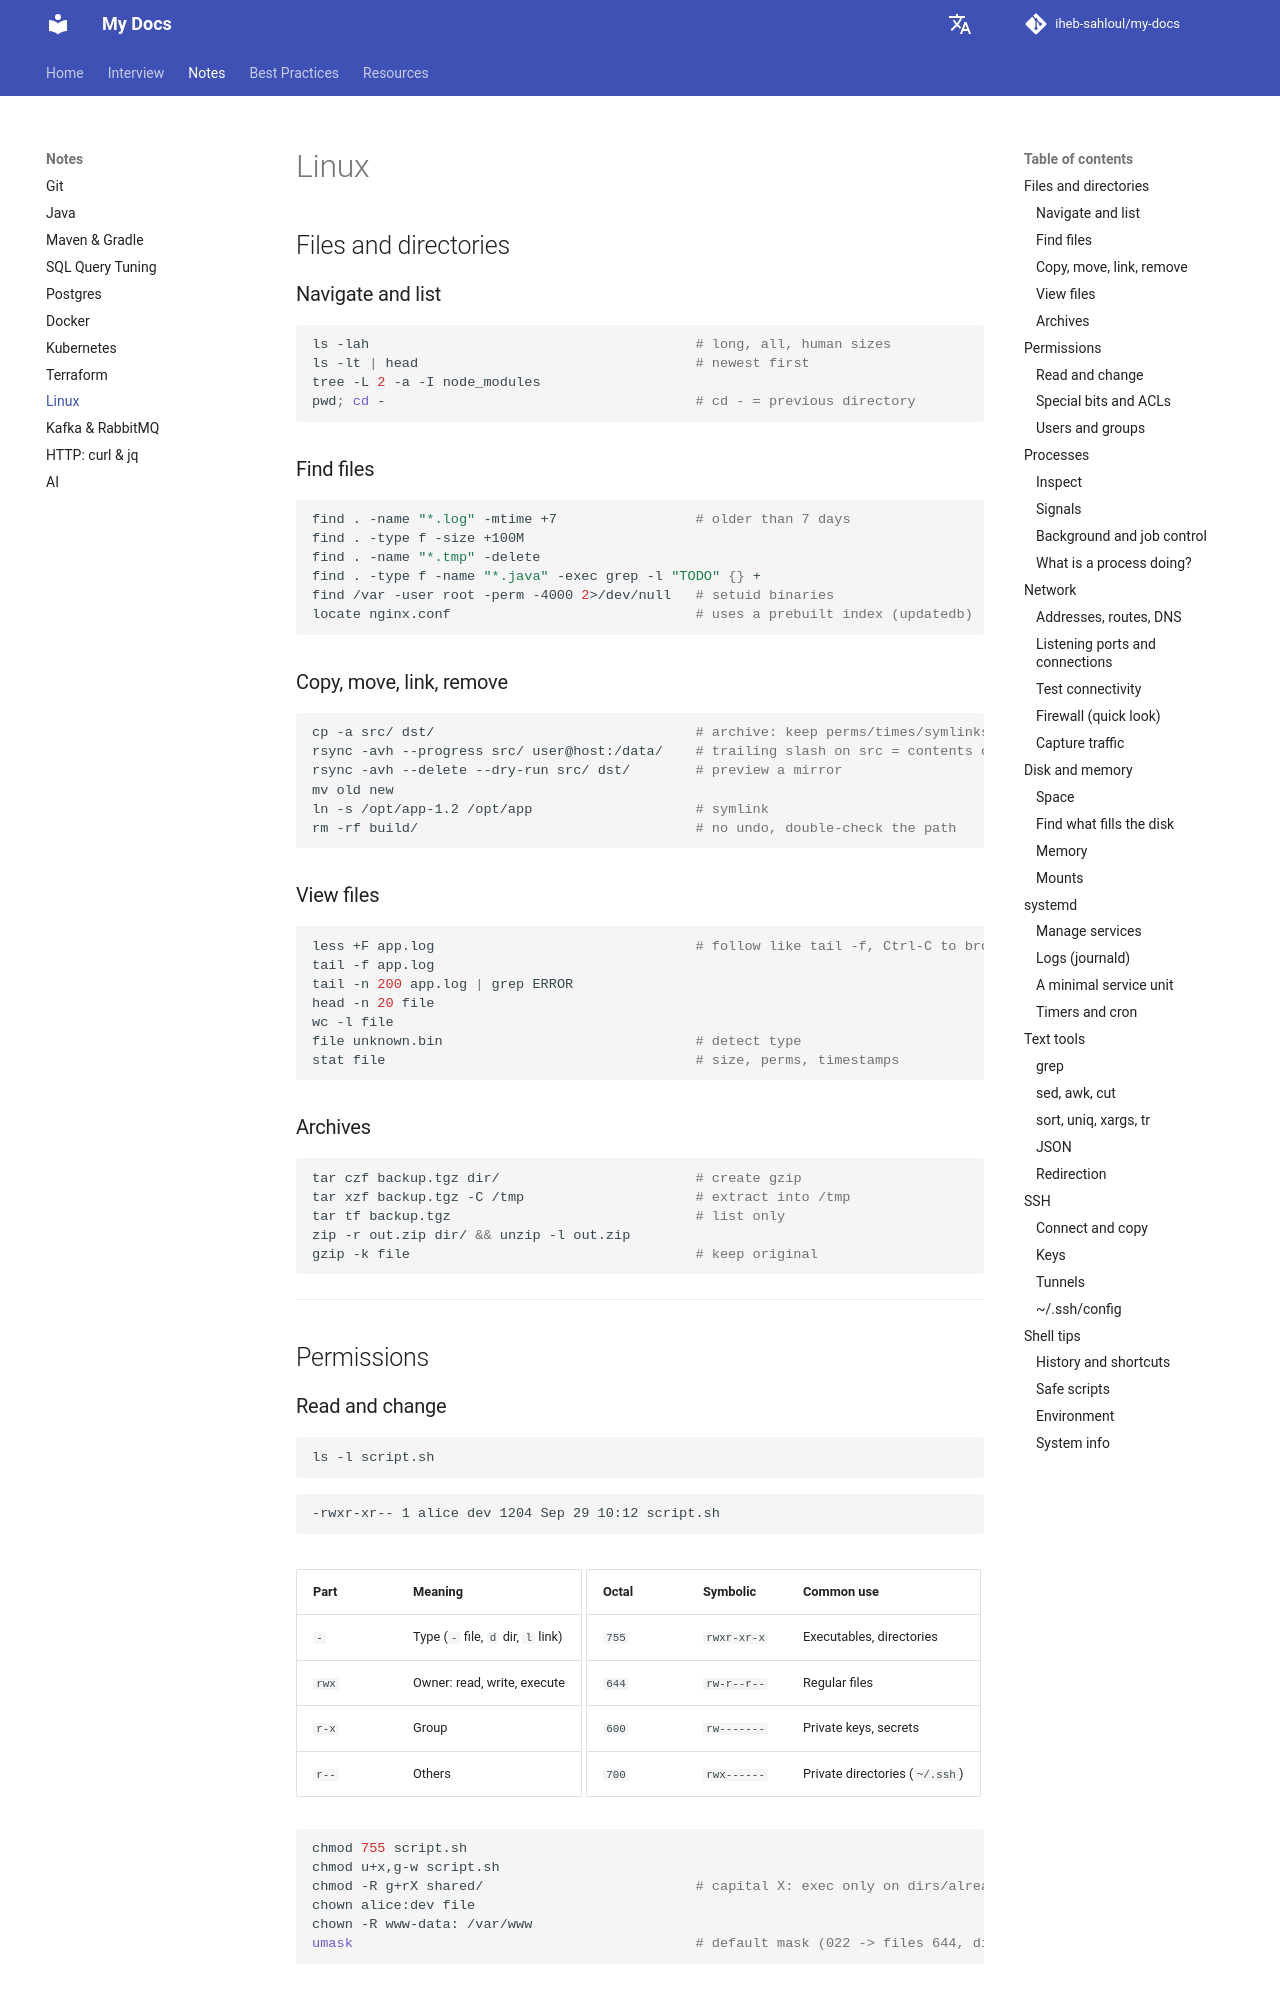

repository: iheb-sahloul/my-docs · page: notes/linux/index.html · generator: mkdocs

# Linux

## Files and directories

### Navigate and list

```bash
ls -lah                                        # long, all, human sizes
ls -lt | head                                  # newest first
tree -L 2 -a -I node_modules
pwd; cd -                                      # cd - = previous directory
```

### Find files

```bash
find . -name "*.log" -mtime +7                 # older than 7 days
find . -type f -size +100M
find . -name "*.tmp" -delete
find . -type f -name "*.java" -exec grep -l "TODO" {} +
find /var -user root -perm -4000 2>/dev/null   # setuid binaries
locate nginx.conf                              # uses a prebuilt index (updatedb)
```

### Copy, move, link, remove

```bash
cp -a src/ dst/                                # archive: keep perms/times/symlinks
rsync -avh --progress src/ user@host:/data/    # trailing slash on src = contents only
rsync -avh --delete --dry-run src/ dst/        # preview a mirror
mv old new
ln -s /opt/app-1.2 /opt/app                    # symlink
rm -rf build/                                  # no undo, double-check the path
```

### View files

```bash
less +F app.log                                # follow like tail -f, Ctrl-C to browse, q to quit
tail -f app.log
tail -n 200 app.log | grep ERROR
head -n 20 file
wc -l file
file unknown.bin                               # detect type
stat file                                      # size, perms, timestamps
```

### Archives

```bash
tar czf backup.tgz dir/                        # create gzip
tar xzf backup.tgz -C /tmp                     # extract into /tmp
tar tf backup.tgz                              # list only
zip -r out.zip dir/ && unzip -l out.zip
gzip -k file                                   # keep original
```

---

## Permissions

### Read and change

```bash
ls -l script.sh
```

```text
-rwxr-xr-- 1 alice dev 1204 Sep 29 10:12 script.sh
```

| Part | Meaning |
|---|---|
| `-` | Type (`-` file, `d` dir, `l` link) |
| `rwx` | Owner: read, write, execute |
| `r-x` | Group |
| `r--` | Others |

| Octal | Symbolic | Common use |
|---|---|---|
| `755` | `rwxr-xr-x` | Executables, directories |
| `644` | `rw-r--r--` | Regular files |
| `600` | `rw-------` | Private keys, secrets |
| `700` | `rwx------` | Private directories (`~/.ssh`) |

```bash
chmod 755 script.sh
chmod u+x,g-w script.sh
chmod -R g+rX shared/                          # capital X: exec only on dirs/already-executable files
chown alice:dev file
chown -R www-data: /var/www
umask                                          # default mask (022 -> files 644, dirs 755)
```
